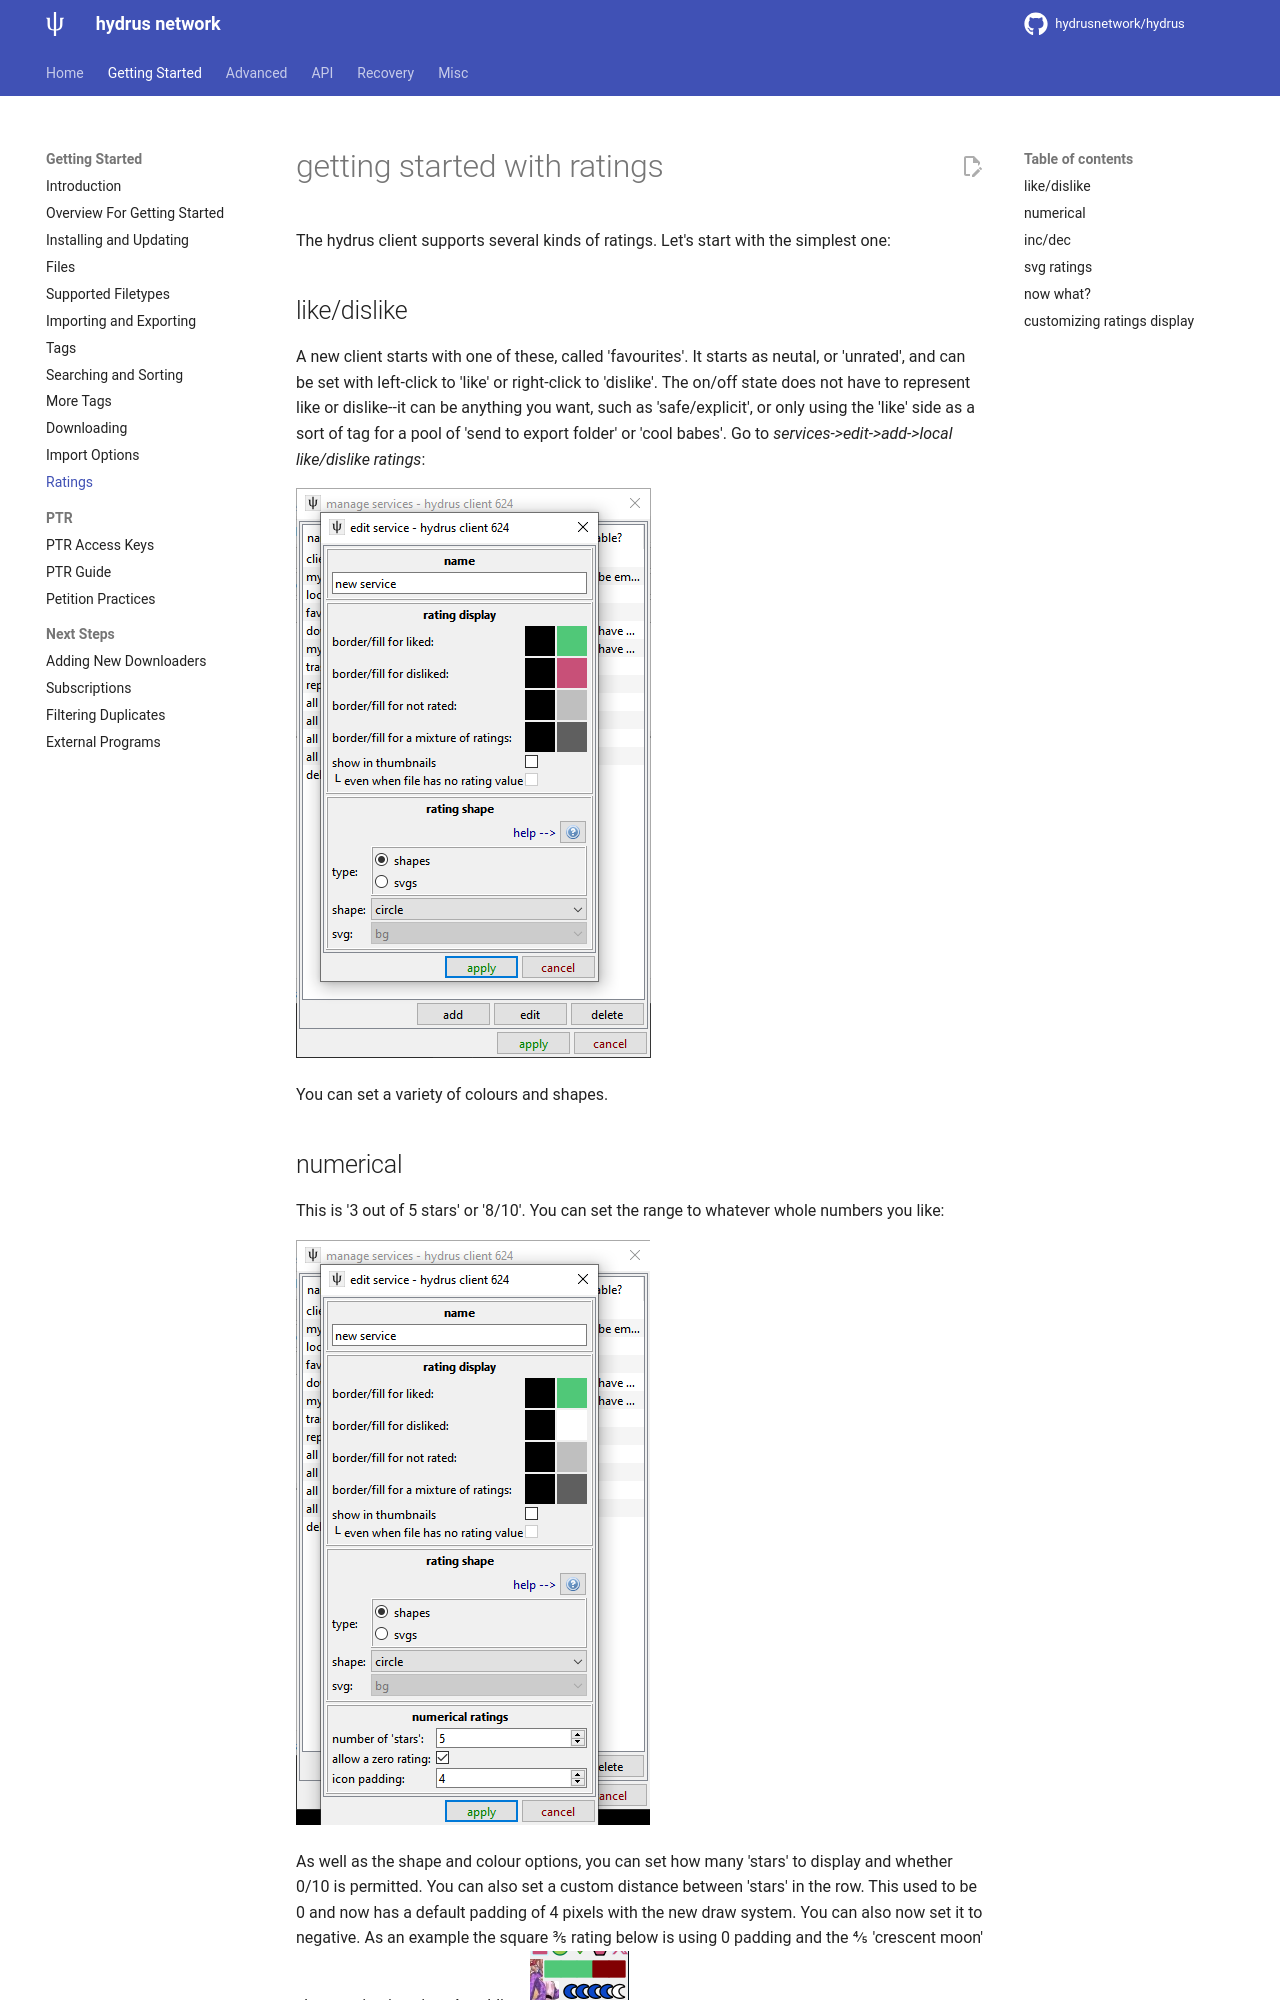

repository: KY22/HydrusKY · page: getting_started_ratings.html · generator: mkdocs

---
title: Ratings
---

# getting started with ratings  

The hydrus client supports several kinds of ratings. Let's start with the simplest one:

## like/dislike { id="like_dislike" }

A new client starts with one of these, called 'favourites'. It starts as neutal, or 'unrated', and can be set with left-click to 'like' or right-click to 'dislike'. The on/off state does not have to represent like or dislike--it can be anything you want, such as 'safe/explicit', or only using the 'like' side as a sort of tag for a pool of 'send to export folder' or 'cool babes'. Go to _services->edit->add->local like/dislike ratings_:

![](images/ratings_like.png)

You can set a variety of colours and shapes.
